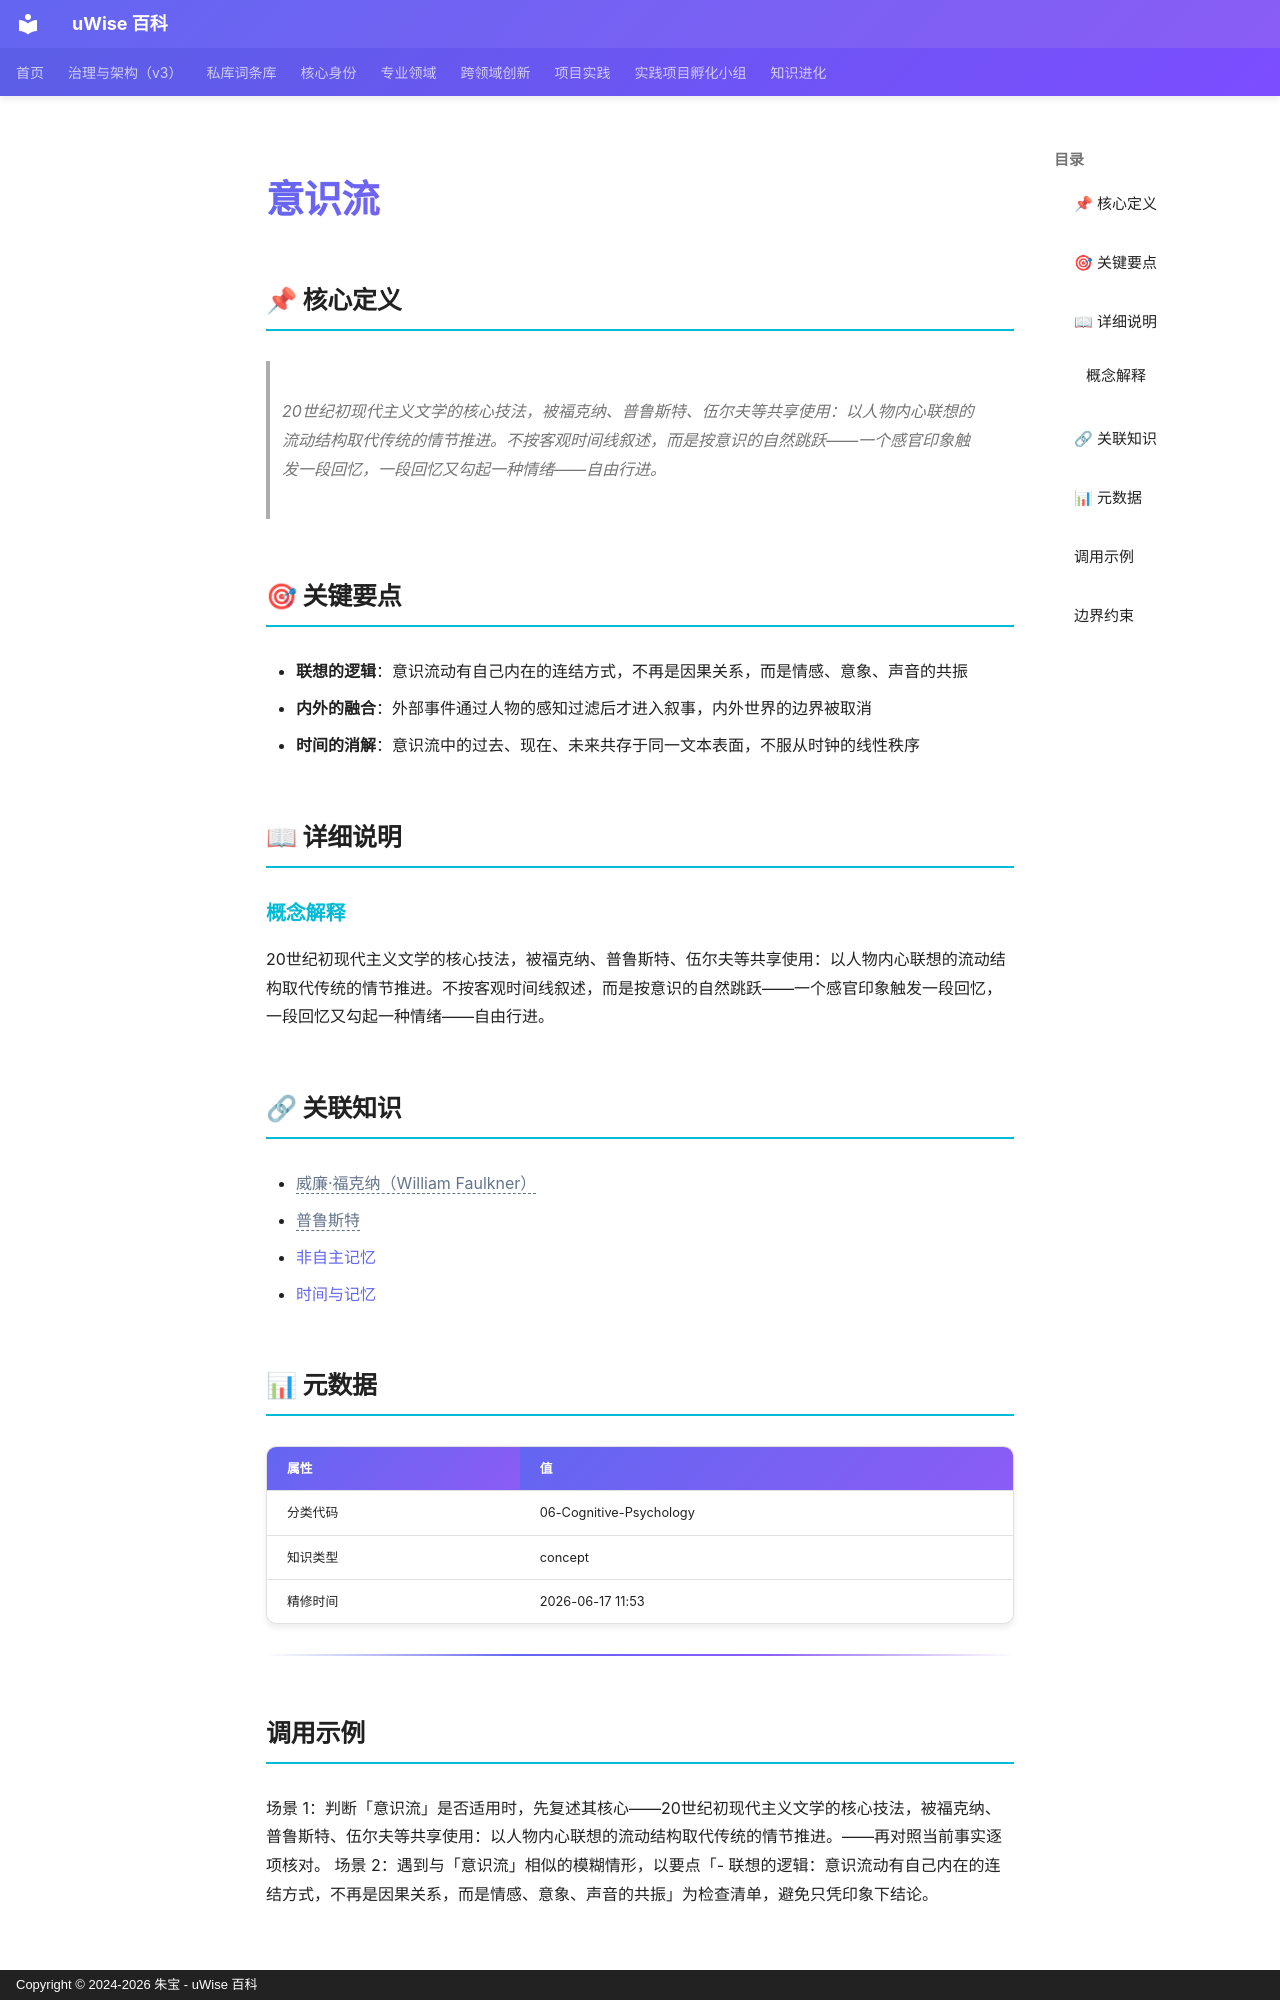

repository: zhubao315/uWise · page: vault-encyclopedia/md-788bd21f/index.html · generator: mkdocs · copyright: Copyright © 2024-2026 朱宝 - uWise 百科

---
title: "意识流"
description: "20世纪初现代主义文学的核心技法，被福克纳、普鲁斯特、伍尔夫等共享使用：以人物内心联想的流动结构取代传统的情节推进。不按客观时间线叙述，而是按意识的自然跳跃——一个感官印象触发一段回忆，一段回忆又勾起一种情绪——自由行进。"
---

# 意识流

## 📌 核心定义

> 20世纪初现代主义文学的核心技法，被福克纳、普鲁斯特、伍尔夫等共享使用：以人物内心联想的流动结构取代传统的情节推进。不按客观时间线叙述，而是按意识的自然跳跃——一个感官印象触发一段回忆，一段回忆又勾起一种情绪——自由行进。

## 🎯 关键要点

- **联想的逻辑**：意识流动有自己内在的连结方式，不再是因果关系，而是情感、意象、声音的共振
- **内外的融合**：外部事件通过人物的感知过滤后才进入叙事，内外世界的边界被取消
- **时间的消解**：意识流中的过去、现在、未来共存于同一文本表面，不服从时钟的线性秩序

## 📖 详细说明

### 概念解释
20世纪初现代主义文学的核心技法，被福克纳、普鲁斯特、伍尔夫等共享使用：以人物内心联想的流动结构取代传统的情节推进。不按客观时间线叙述，而是按意识的自然跳跃——一个感官印象触发一段回忆，一段回忆又勾起一种情绪——自由行进。


## 🔗 关联知识

- <span class="uw-unresolved" data-target="威廉·福克纳（William Faulkner）" title="未解析的双链目标：威廉·福克纳（William Faulkner）">威廉·福克纳（William Faulkner）</span>
- <span class="uw-unresolved" data-target="普鲁斯特" title="未解析的双链目标：普鲁斯特">普鲁斯特</span>
- [非自主记忆](../md-31cef71e/)
- [时间与记忆](../md-2bfbce80/)

## 📊 元数据

| 属性 | 值 |
|------|-----|
| 分类代码 | 06-Cognitive-Psychology |
| 知识类型 | concept |
| 精修时间 | 2026-06-17 11:53 |

---

## 调用示例

场景 1：判断「意识流」是否适用时，先复述其核心——20世纪初现代主义文学的核心技法，被福克纳、普鲁斯特、伍尔夫等共享使用：以人物内心联想的流动结构取代传统的情节推进。——再对照当前事实逐项核对。
场景 2：遇到与「意识流」相似的模糊情形，以要点「- 联想的逻辑：意识流动有自己内在的连结方式，不再是因果关系，而是情感、意象、声音的共振」为检查清单，避免只凭印象下结论。
